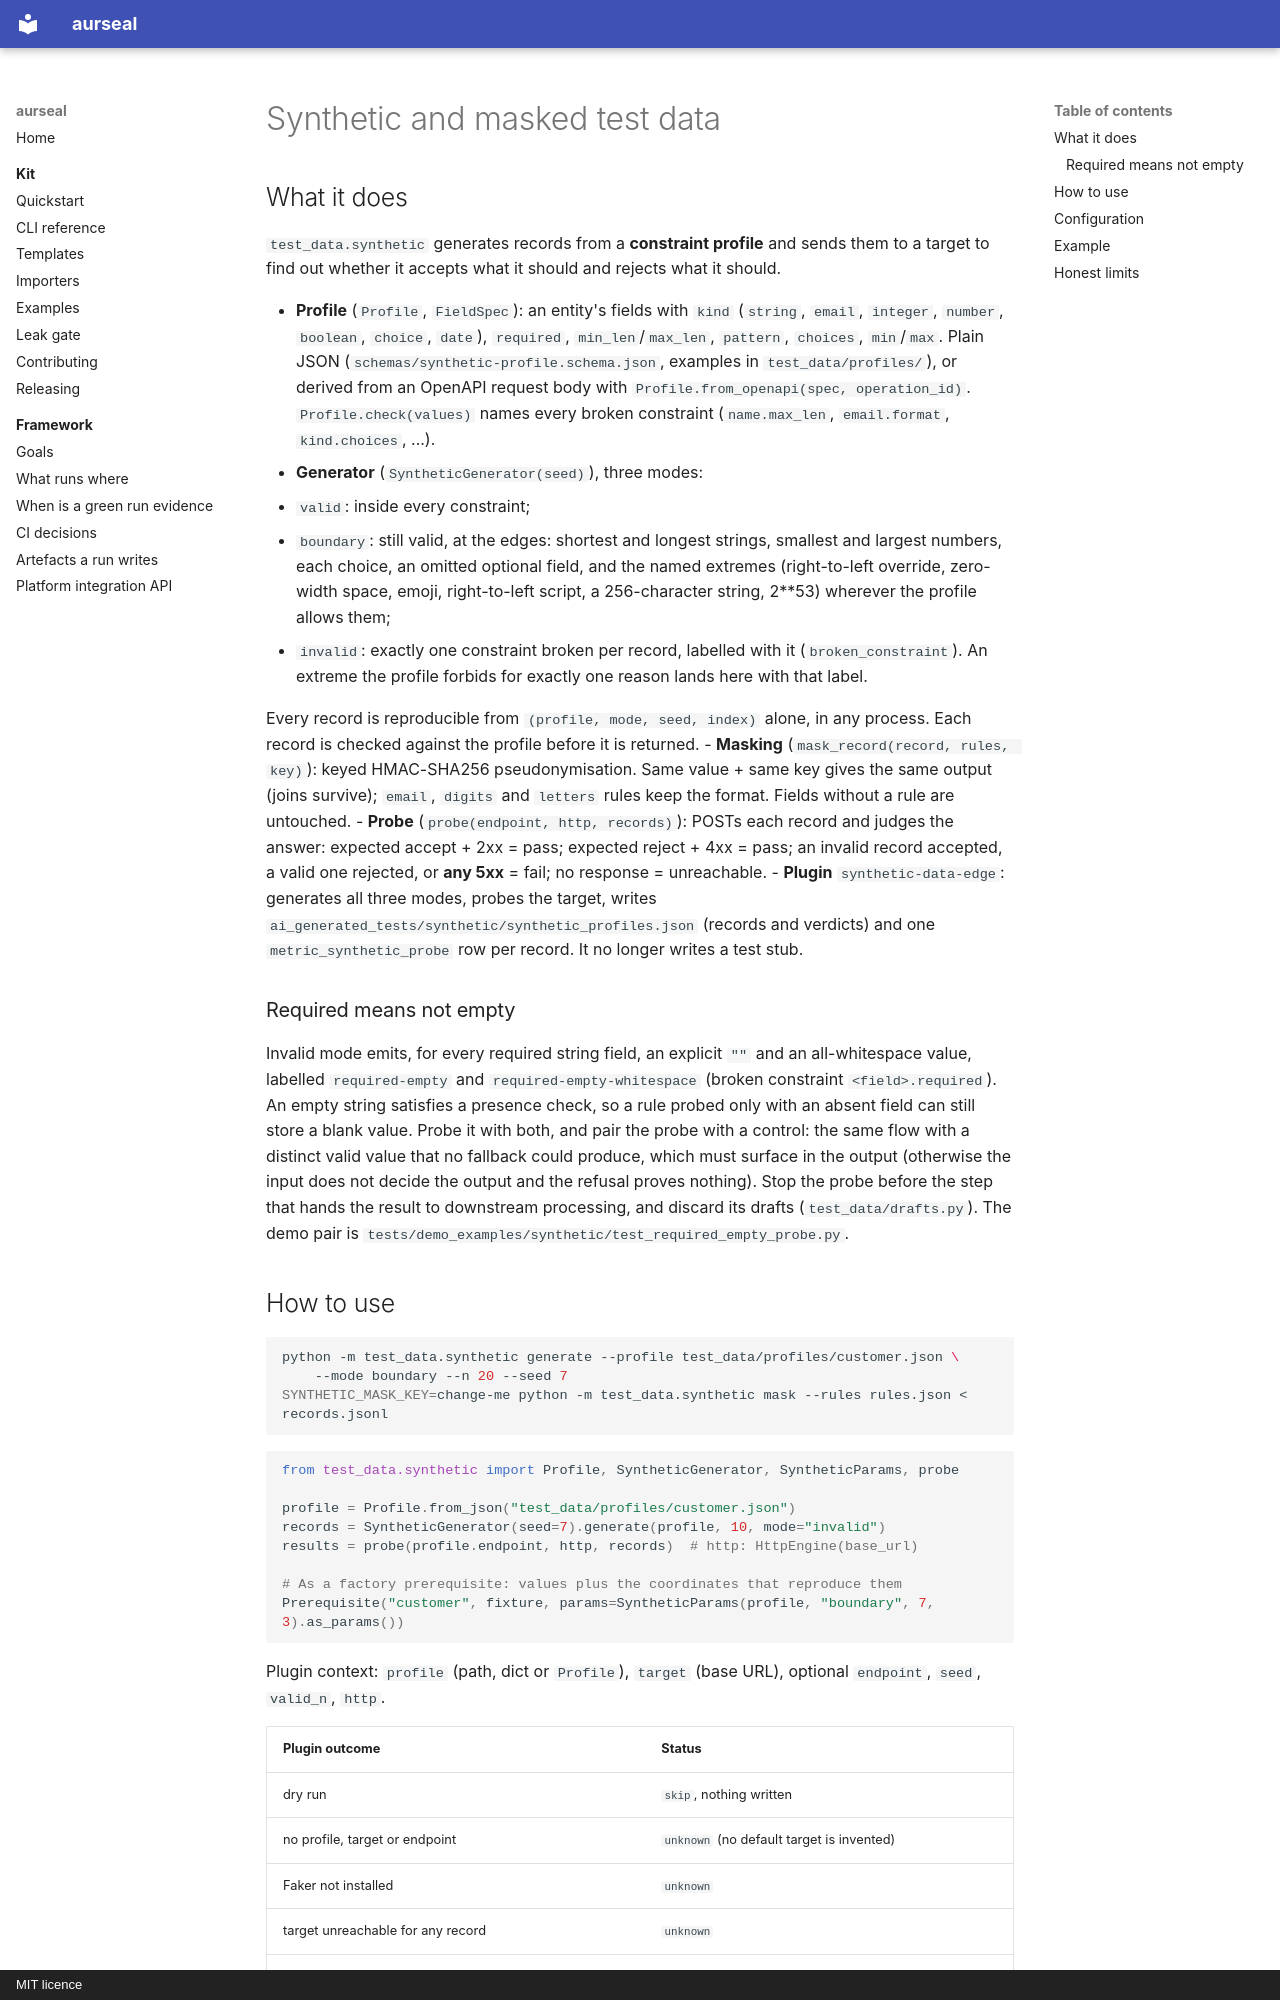

repository: RAJUSHANIGARAPU/aurseal · page: features/synthetic-data/index.html · generator: mkdocs · copyright: MIT licence

# Synthetic and masked test data

## What it does

`test_data.synthetic` generates records from a **constraint profile** and sends them
to a target to find out whether it accepts what it should and rejects what it should.

- **Profile** (`Profile`, `FieldSpec`): an entity's fields with `kind` (`string`,
  `email`, `integer`, `number`, `boolean`, `choice`, `date`), `required`,
  `min_len`/`max_len`, `pattern`, `choices`, `min`/`max`. Plain JSON
  (`schemas/synthetic-profile.schema.json`, examples in `test_data/profiles/`), or
  derived from an OpenAPI request body with `Profile.from_openapi(spec, operation_id)`.
  `Profile.check(values)` names every broken constraint (`name.max_len`,
  `email.format`, `kind.choices`, ...).
- **Generator** (`SyntheticGenerator(seed)`), three modes:
  - `valid`: inside every constraint;
  - `boundary`: still valid, at the edges: shortest and longest strings, smallest and
    largest numbers, each choice, an omitted optional field, and the named extremes
    (right-to-left override, zero-width space, emoji, right-to-left script, a
    256-character string, 2**53) wherever the profile allows them;
  - `invalid`: exactly one constraint broken per record, labelled with it
    (`broken_constraint`). An extreme the profile forbids for exactly one reason
    lands here with that label.

  Every record is reproducible from `(profile, mode, seed, index)` alone, in any
  process. Each record is checked against the profile before it is returned.
- **Masking** (`mask_record(record, rules, key)`): keyed HMAC-SHA256
  pseudonymisation. Same value + same key gives the same output (joins survive);
  `email`, `digits` and `letters` rules keep the format. Fields without a rule are
  untouched.
- **Probe** (`probe(endpoint, http, records)`): POSTs each record and judges the
  answer: expected accept + 2xx = pass; expected reject + 4xx = pass; an invalid
  record accepted, a valid one rejected, or **any 5xx** = fail; no response =
  unreachable.
- **Plugin** `synthetic-data-edge`: generates all three modes, probes the target,
  writes `ai_generated_tests/synthetic/synthetic_profiles.json` (records and verdicts)
  and one `metric_synthetic_probe` row per record. It no longer writes a test stub.

### Required means not empty

Invalid mode emits, for every required string field, an explicit `""` and an
all-whitespace value, labelled `required-empty` and `required-empty-whitespace`
(broken constraint `<field>.required`). An empty string satisfies a presence
check, so a rule probed only with an absent field can still store a blank
value. Probe it with both, and pair the probe with a control: the same flow
with a distinct valid value that no fallback could produce, which must surface
in the output (otherwise the input does not decide the output and the refusal
proves nothing). Stop the probe before the step that hands the result to
downstream processing, and discard its drafts (`test_data/drafts.py`). The
demo pair is `tests/demo_examples/synthetic/test_required_empty_probe.py`.
